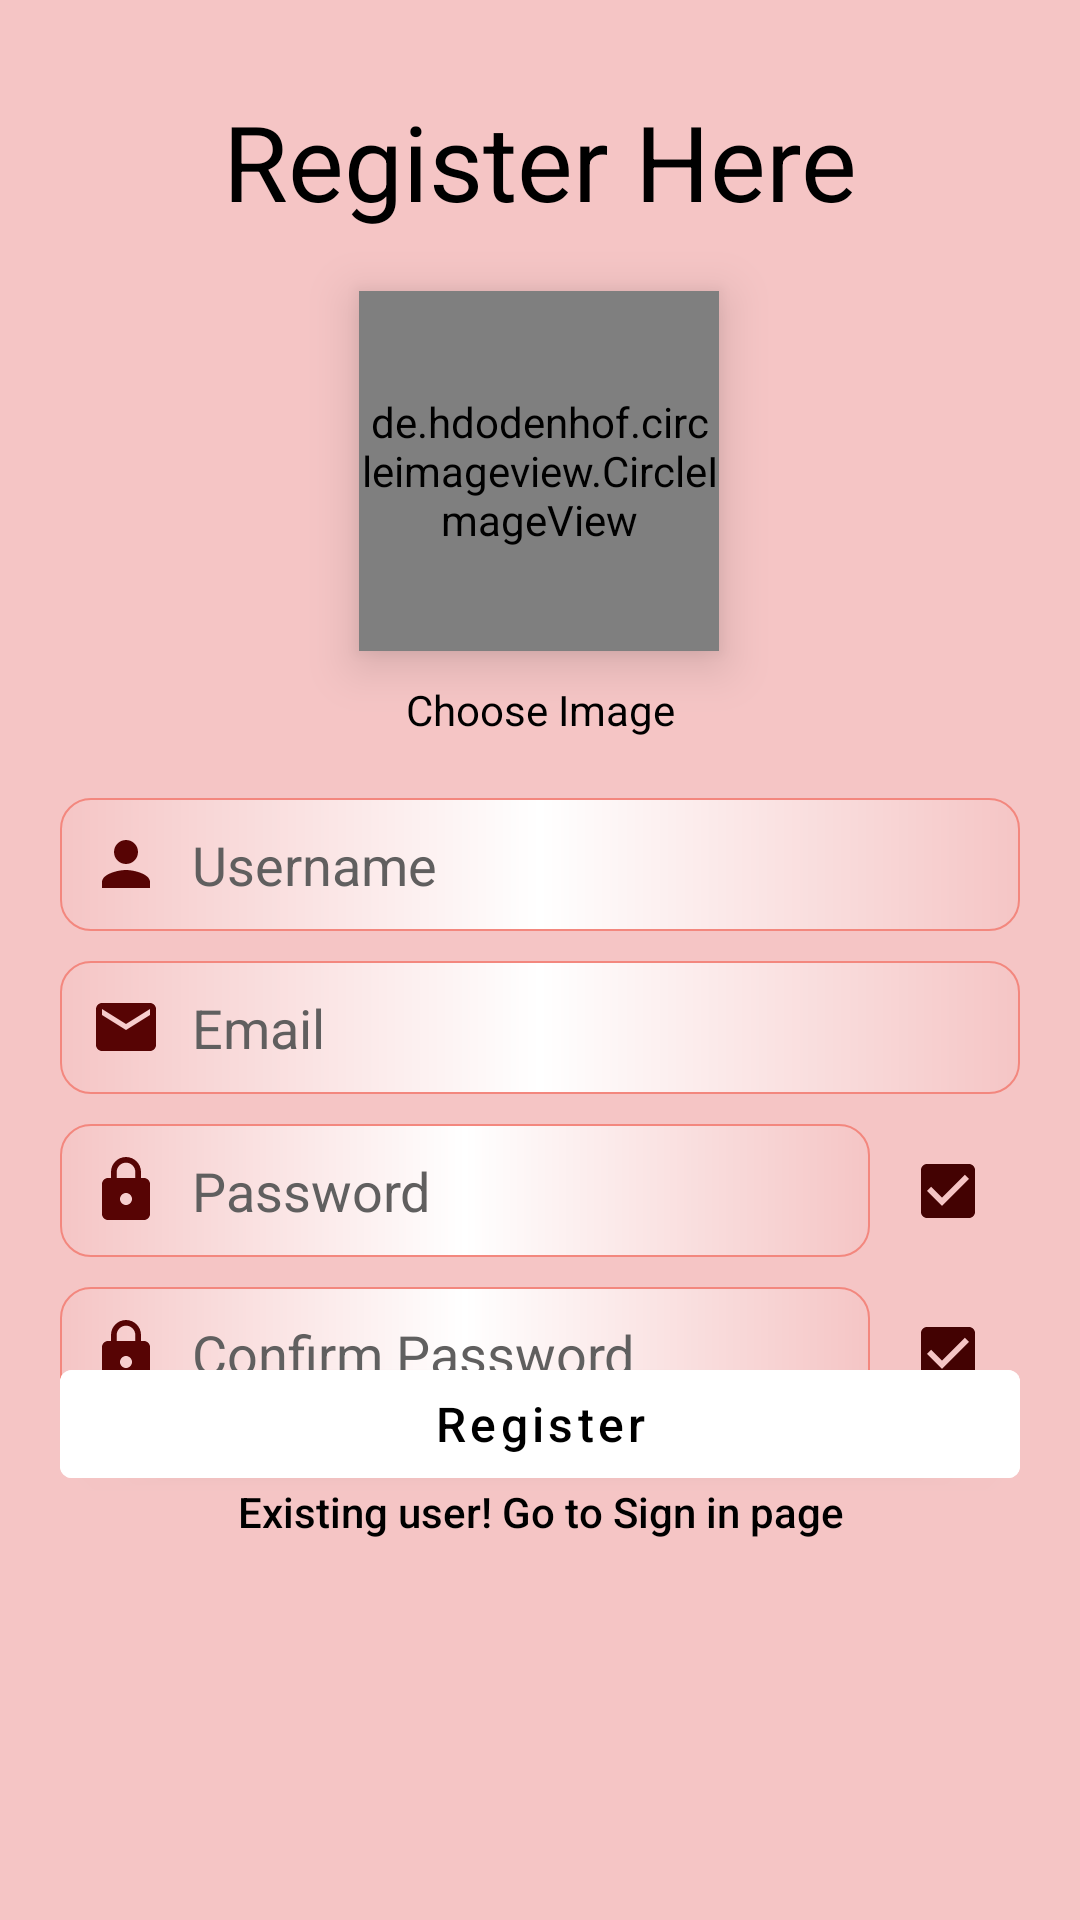

Here is an Android app screen rendered from its layout file. Give the layout XML and the strings, colors and styles it references.
<!-- AndroidManifest.xml: activity theme Theme.MyToDoList -->
<!-- res/layout/activity_register.xml -->
<?xml version="1.0" encoding="utf-8"?>
<androidx.constraintlayout.widget.ConstraintLayout xmlns:android="http://schemas.android.com/apk/res/android"
    xmlns:app="http://schemas.android.com/apk/res-auto"
    xmlns:tools="http://schemas.android.com/tools"
    android:layout_width="match_parent"
    android:layout_height="match_parent"
    android:background="@color/background">


    <de.hdodenhof.circleimageview.CircleImageView
        android:id="@+id/user"
        android:layout_width="120dp"
        android:layout_height="120dp"
        android:layout_marginTop="20dp"
        android:elevation="10dp"
        android:src="@drawable/user"
        app:layout_constraintBottom_toTopOf="@+id/textView9"
        app:layout_constraintEnd_toEndOf="parent"
        app:layout_constraintHorizontal_bias="0.498"
        app:layout_constraintStart_toStartOf="parent"
        app:layout_constraintTop_toBottomOf="@+id/textView6"
        app:layout_constraintVertical_bias="0.263" />


    <TextView
        android:id="@+id/textView6"
        android:layout_width="wrap_content"
        android:layout_height="wrap_content"
        android:text="Register Here"
        android:textColor="@color/black"
        android:textSize="35sp"
        app:layout_constraintBottom_toBottomOf="parent"
        app:layout_constraintEnd_toEndOf="parent"
        app:layout_constraintStart_toStartOf="parent"
        app:layout_constraintTop_toTopOf="parent"
        app:layout_constraintVertical_bias="0.051" />


    <Button
        android:id="@+id/btnRegister"
        android:layout_width="match_parent"
        android:layout_height="wrap_content"
        android:layout_marginStart="20dp"
        android:layout_marginTop="20dp"
        android:layout_marginEnd="20dp"
        android:backgroundTint="@color/white"
        android:text="Register"
        android:textAllCaps="false"
        android:textColor="@color/black"
        android:textSize="16sp"
        app:layout_constraintBottom_toTopOf="@+id/btnSignIn"
        app:layout_constraintEnd_toEndOf="parent"
        app:layout_constraintHorizontal_bias="0.0"
        app:layout_constraintStart_toStartOf="parent"
        app:layout_constraintTop_toBottomOf="@+id/conPassword"
        app:layout_constraintVertical_bias="0.697" />

    <Button
        android:id="@+id/btnSignIn"
        android:layout_width="match_parent"
        android:layout_height="wrap_content"
        android:layout_marginBottom="112dp"
        android:background="@android:color/transparent"
        android:letterSpacing="0"
        android:text="Existing user! Go to Sign in page"
        android:textAllCaps="false"
        android:textColor="@color/black"
        app:layout_constraintBottom_toBottomOf="parent"
        app:layout_constraintEnd_toEndOf="parent"
        app:layout_constraintHorizontal_bias="0.0"
        app:layout_constraintStart_toStartOf="parent" />

    <TextView
        android:id="@+id/textView9"
        android:layout_width="wrap_content"
        android:layout_height="wrap_content"
        android:layout_marginTop="10dp"
        android:text="@string/choose_image"
        android:textColor="@color/black"
        app:layout_constraintEnd_toEndOf="@+id/user"
        app:layout_constraintHorizontal_bias="0.517"
        app:layout_constraintStart_toStartOf="@+id/user"
        app:layout_constraintTop_toBottomOf="@+id/user" />

    <EditText
        android:id="@+id/username"
        android:layout_width="match_parent"
        android:layout_height="wrap_content"
        android:layout_marginStart="20dp"
        android:layout_marginTop="20dp"
        android:layout_marginEnd="20dp"
        android:background="@drawable/edit_text"
        android:drawableLeft="@drawable/person"
        android:drawablePadding="10dp"
        android:ems="10"
        android:hint="@string/username"
        android:textColor="@color/black"
        android:textColorHint="#605F5F"
        android:inputType="textPersonName"
        android:padding="10dp"
        app:layout_constraintEnd_toEndOf="parent"
        app:layout_constraintStart_toStartOf="parent"
        app:layout_constraintTop_toBottomOf="@+id/textView9" />

    <EditText
        android:id="@+id/email"
        android:layout_width="match_parent"
        android:layout_height="wrap_content"
        android:layout_marginStart="20dp"
        android:layout_marginTop="10dp"
        android:layout_marginEnd="20dp"
        android:background="@drawable/edit_text"
        android:drawableStart="@drawable/email"
        android:textColor="@color/black"
        android:textColorHint="#605F5F"
        android:drawablePadding="10dp"
        android:ems="10"
        android:hint="@string/email"
        android:inputType="textEmailAddress"
        android:padding="10dp"
        app:layout_constraintEnd_toEndOf="parent"
        app:layout_constraintStart_toStartOf="parent"
        app:layout_constraintTop_toBottomOf="@+id/username" />

    <EditText
        android:id="@+id/password"
        android:layout_width="match_parent"
        android:layout_height="wrap_content"
        android:layout_marginStart="20dp"
        android:layout_marginTop="10dp"
        android:layout_marginEnd="70dp"
        android:background="@drawable/edit_text"
        android:drawableStart="@drawable/lock"
        android:drawablePadding="10dp"
        android:textColorHint="#605F5F"
        android:ems="10"
        android:hint="@string/password"
        android:inputType="textPassword"
        android:padding="10dp"
        android:textColor="@color/black"
        app:layout_constraintEnd_toEndOf="parent"
        app:layout_constraintStart_toStartOf="parent"
        app:layout_constraintTop_toBottomOf="@+id/email" />

    <EditText
        android:id="@+id/conPassword"
        android:layout_width="match_parent"
        android:layout_height="wrap_content"
        android:layout_marginStart="20dp"
        android:layout_marginTop="10dp"
        android:layout_marginEnd="70dp"
        android:background="@drawable/edit_text"
        android:drawableStart="@drawable/lock"
        android:textColorHint="#605F5F"
        android:drawablePadding="10dp"
        android:ems="10"
        android:hint="@string/confirm_password"
        android:inputType="textPassword"
        android:padding="10dp"
        android:textColor="@color/black"
        app:layout_constraintEnd_toEndOf="parent"
        app:layout_constraintStart_toStartOf="parent"
        app:layout_constraintTop_toBottomOf="@+id/password" />

    <CheckBox
        android:id="@+id/checkBox1"
        android:layout_width="wrap_content"
        android:layout_height="wrap_content"
        android:layout_marginEnd="20dp"
        android:buttonTint="#430202"
        android:checked="true"
        app:layout_constraintBottom_toBottomOf="@+id/password"
        app:layout_constraintEnd_toEndOf="parent"
        app:layout_constraintHorizontal_bias="1.0"
        app:layout_constraintStart_toEndOf="@+id/password"
        app:layout_constraintTop_toTopOf="@+id/password" />

    <CheckBox
        android:id="@+id/checkBox2"
        android:layout_width="wrap_content"
        android:layout_height="wrap_content"
        android:layout_marginEnd="20dp"
        android:buttonTint="#430202"
        android:checked="true"
        app:layout_constraintBottom_toBottomOf="@+id/conPassword"
        app:layout_constraintEnd_toEndOf="parent"
        app:layout_constraintHorizontal_bias="1.0"
        app:layout_constraintStart_toEndOf="@+id/conPassword"
        app:layout_constraintTop_toTopOf="@+id/conPassword" />
</androidx.constraintlayout.widget.ConstraintLayout>
<!-- resources referenced by this layout -->
<resources>
  <color name="background">#F5C5C5</color>
  <color name="black">#FF000000</color>
  <color name="white">#FFFFFFFF</color>
  <!-- drawable edit_text (drawable) -->
  <?xml version="1.0" encoding="utf-8"?>
  <shape xmlns:android="http://schemas.android.com/apk/res/android"
      android:shape="rectangle">
      <corners android:radius="10dp" />
      <gradient android:endColor="@color/background" android:centerColor="@color/white" android:startColor="@color/background"/>
      <stroke android:width="2px" android:color="@color/major" />
  </shape>
  <!-- drawable email (drawable) -->
  <vector android:height="24dp" android:tint="#570404"
      android:viewportHeight="24" android:viewportWidth="24"
      android:width="24dp" xmlns:android="http://schemas.android.com/apk/res/android">
      <path android:fillColor="@android:color/white" android:pathData="M20,4L4,4c-1.1,0 -1.99,0.9 -1.99,2L2,18c0,1.1 0.9,2 2,2h16c1.1,0 2,-0.9 2,-2L22,6c0,-1.1 -0.9,-2 -2,-2zM20,8l-8,5 -8,-5L4,6l8,5 8,-5v2z"/>
  </vector>
  <!-- drawable lock (drawable) -->
  <vector android:height="24dp" android:tint="#570404"
      android:viewportHeight="24" android:viewportWidth="24"
      android:width="24dp" xmlns:android="http://schemas.android.com/apk/res/android">
      <path android:fillColor="@android:color/white" android:pathData="M18,8h-1L17,6c0,-2.76 -2.24,-5 -5,-5S7,3.24 7,6v2L6,8c-1.1,0 -2,0.9 -2,2v10c0,1.1 0.9,2 2,2h12c1.1,0 2,-0.9 2,-2L20,10c0,-1.1 -0.9,-2 -2,-2zM12,17c-1.1,0 -2,-0.9 -2,-2s0.9,-2 2,-2 2,0.9 2,2 -0.9,2 -2,2zM15.1,8L8.9,8L8.9,6c0,-1.71 1.39,-3.1 3.1,-3.1 1.71,0 3.1,1.39 3.1,3.1v2z"/>
  </vector>
  <!-- drawable person (drawable) -->
  <vector android:height="24dp" android:tint="#570404"
      android:viewportHeight="24" android:viewportWidth="24"
      android:width="24dp" xmlns:android="http://schemas.android.com/apk/res/android">
      <path android:fillColor="@android:color/white" android:pathData="M12,12c2.21,0 4,-1.79 4,-4s-1.79,-4 -4,-4 -4,1.79 -4,4 1.79,4 4,4zM12,14c-2.67,0 -8,1.34 -8,4v2h16v-2c0,-2.66 -5.33,-4 -8,-4z"/>
  </vector>
  <string name="choose_image">Choose Image</string>
  <string name="confirm_password">Confirm Password</string>
  <string name="email">Email</string>
  <string name="password">Password</string>
  <string name="username">Username</string>
  <style name="Theme.MyToDoList" parent="Theme.MaterialComponents.Light.NoActionBar">
          
          <item name="colorPrimary">@color/major_2</item>
          <item name="colorPrimaryVariant">@color/major_2</item>
          <item name="colorOnPrimary">@color/white</item>
          
          <item name="colorSecondary">@color/major_2</item>
          <item name="colorSecondaryVariant">@color/major_2</item>
          <item name="colorOnSecondary">@color/black</item>
  
          <item name="android:statusBarColor">@color/major</item>
          
      </style>
  <color name="major">#F3877E</color>
  <color name="major_2">#711E1E</color>
</resources>
